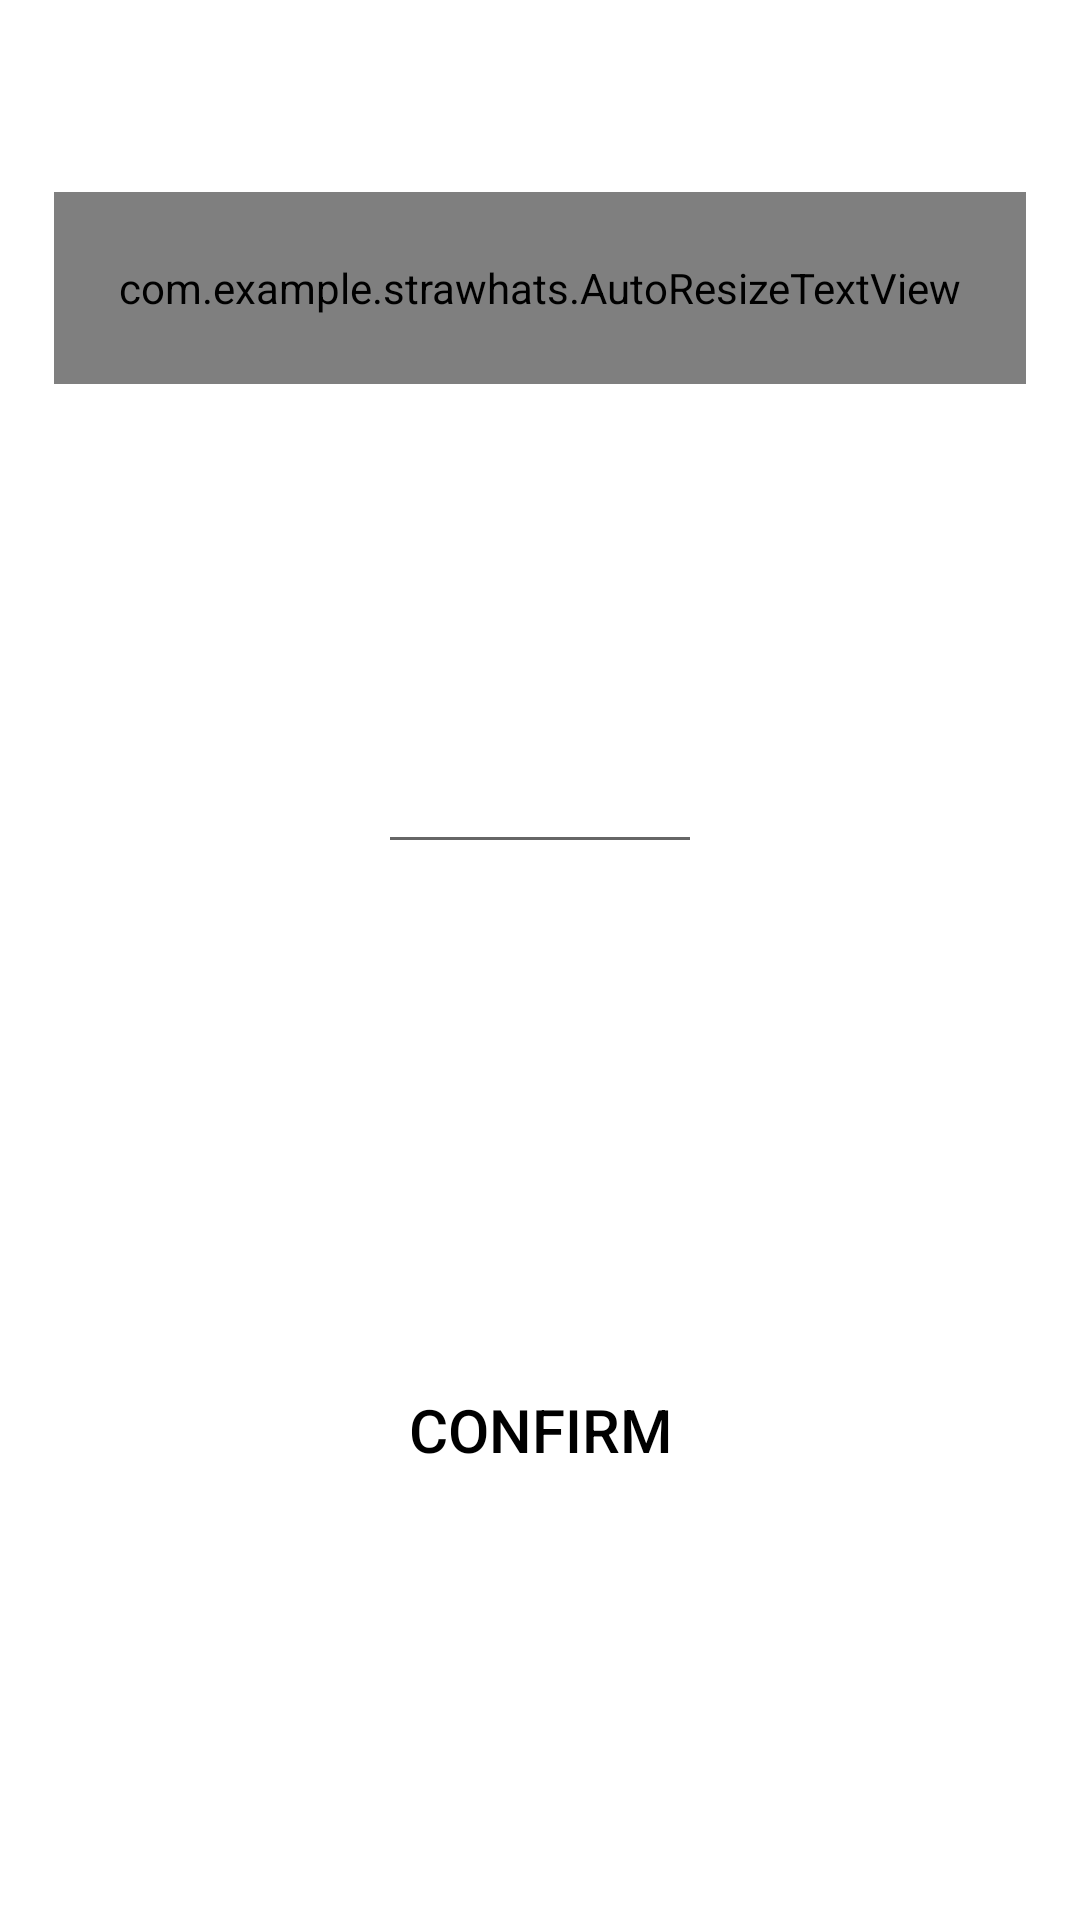

Produce the Android XML layout that renders to this screen, including the resource entries it uses.
<!-- AndroidManifest.xml: application theme AppTheme -->
<!-- res/layout/activity_currency.xml -->
<?xml version="1.0" encoding="utf-8"?>
<LinearLayout xmlns:android="http://schemas.android.com/apk/res/android"
    android:layout_width="match_parent"
    android:layout_height="match_parent"
    android:weightSum="100"
    android:orientation="vertical"
    android:background="@color/colorPrimaryDark">
    <Space
        android:layout_width="match_parent"
        android:layout_weight="10"
        android:layout_height="0dp"
        />
    <LinearLayout
        android:layout_width="match_parent"
        android:layout_height="0dp"
        android:layout_weight="10"
        android:weightSum="100"
        android:orientation="horizontal">


        <Space
            android:layout_width="0dp"
            android:layout_weight="5"
            android:layout_height="match_parent"
            />

        <com.example.strawhats.AutoResizeTextView
            android:id="@+id/UI_SelectCurrency_Text_Info"
            android:layout_width="0dp"
            android:layout_weight="90"
            android:layout_height="match_parent"
            android:textSize="20sp"
            android:maxLines="2"
            android:gravity="center"
            android:textColor="@color/colorWhiteBackground"
            android:text="Changing the currency doesn't change any entries"
            />
    </LinearLayout>


    <Space
        android:layout_width="match_parent"
        android:layout_weight="15"
        android:layout_height="0dp"
        />
    <LinearLayout
        android:layout_width="match_parent"
        android:layout_height="0dp"
        android:layout_weight="10"
        android:weightSum="100"
        android:orientation="horizontal">


        <Space
            android:layout_width="0dp"
            android:layout_weight="35"
            android:layout_height="match_parent"
            />


        <EditText
            android:id="@+id/UI_SelectCurrency_EditText_Currency"
            android:layout_width="0dp"
            android:layout_weight="30"
            android:layout_height="match_parent"
            android:inputType="textCapCharacters"
            android:textSize="20sp"
            android:hint="Currency"
            android:gravity="center"
            android:textColorHint="@color/colorWhiteBackground"
            android:textColor="@color/colorWhiteBackground"
            android:maxLength="3"
            />
        <TextView
            android:layout_width="0dp"
            android:layout_weight="5"
            android:layout_height="match_parent"
            android:drawableRight="@drawable/icon_expand"
            android:drawableTint="@color/colorWhiteBackground"
            android:id="@+id/UI_SelectCurrency_Button_SpinnerIcon"
            android:clickable="true"
            />
        <Spinner
            android:id="@+id/UI_SelectCurrency_Spinner"
            android:layout_width="0dp"
            android:layout_weight="0"
            android:layout_height="match_parent"
            android:dropDownWidth="wrap_content"
            android:layout_centerHorizontal="true"
            android:layout_centerVertical="true"
            />

    </LinearLayout>

    <LinearLayout
        android:layout_width="match_parent"
        android:layout_height="0dp"
        android:layout_weight="5"
        android:weightSum="100"
        android:orientation="horizontal">

        <Space
            android:layout_width="0dp"
            android:layout_weight="30"
            android:layout_height="match_parent"
            />
        <com.example.strawhats.AutoResizeTextView
            android:id="@+id/UI_SelectCurrency_Text_Error"
            android:layout_width="0dp"
            android:layout_weight="40"
            android:textSize="14sp"
            android:layout_height="match_parent"
            android:gravity="center_horizontal|top"
            android:textColor="@color/colorPrimaryInverted"
            android:text="Nothing entered"
            android:maxLength="30"
            android:singleLine="true"
            android:visibility="invisible"
            />
    </LinearLayout>
    <Space
        android:layout_width="match_parent"
        android:layout_weight="20"
        android:layout_height="0dp"
        />

    <LinearLayout
        android:layout_width="match_parent"
        android:layout_height="0dp"
        android:layout_weight="9"
        android:orientation="horizontal"
        android:weightSum="100">
        <Space
            android:layout_width="0dp"
            android:layout_weight="25"
            android:layout_height="match_parent"
            />
        <Button
            android:id="@+id/UI_SelectCurrency_Button_Confirm"
            android:layout_width="0dp"
            android:layout_weight="50"
            android:layout_height="match_parent"
            android:text = "Confirm"
            android:textColor="@color/colorBlack"
            android:textSize="20sp"
            android:background="@drawable/button_beige_boarderless"
            android:textColorHint="@color/colorGreyBackgroundDark"
            />
    </LinearLayout>
</LinearLayout>
<!-- resources referenced by this layout -->
<resources>
  <color name="colorBlack">#000000</color>
  <color name="colorGreyBackgroundDark">#DADADA</color>
  <color name="colorPrimaryDark">#FFFFFF</color>
  <color name="colorPrimaryInverted">#E5DCC0</color>
  <color name="colorWhiteBackground">#FFFFFF</color>
  <style name="AppTheme" parent="Theme.AppCompat.Light.NoActionBar">
          
          <item name="colorPrimary">@color/colorPrimary</item>
          <item name="colorPrimaryDark">@color/colorPrimaryDark</item>
          <item name="colorAccent">@color/colorAccent</item>
      </style>
  <color name="colorPrimary">#4E5982</color>
  <color name="colorAccent">#03DAC5</color>
</resources>
